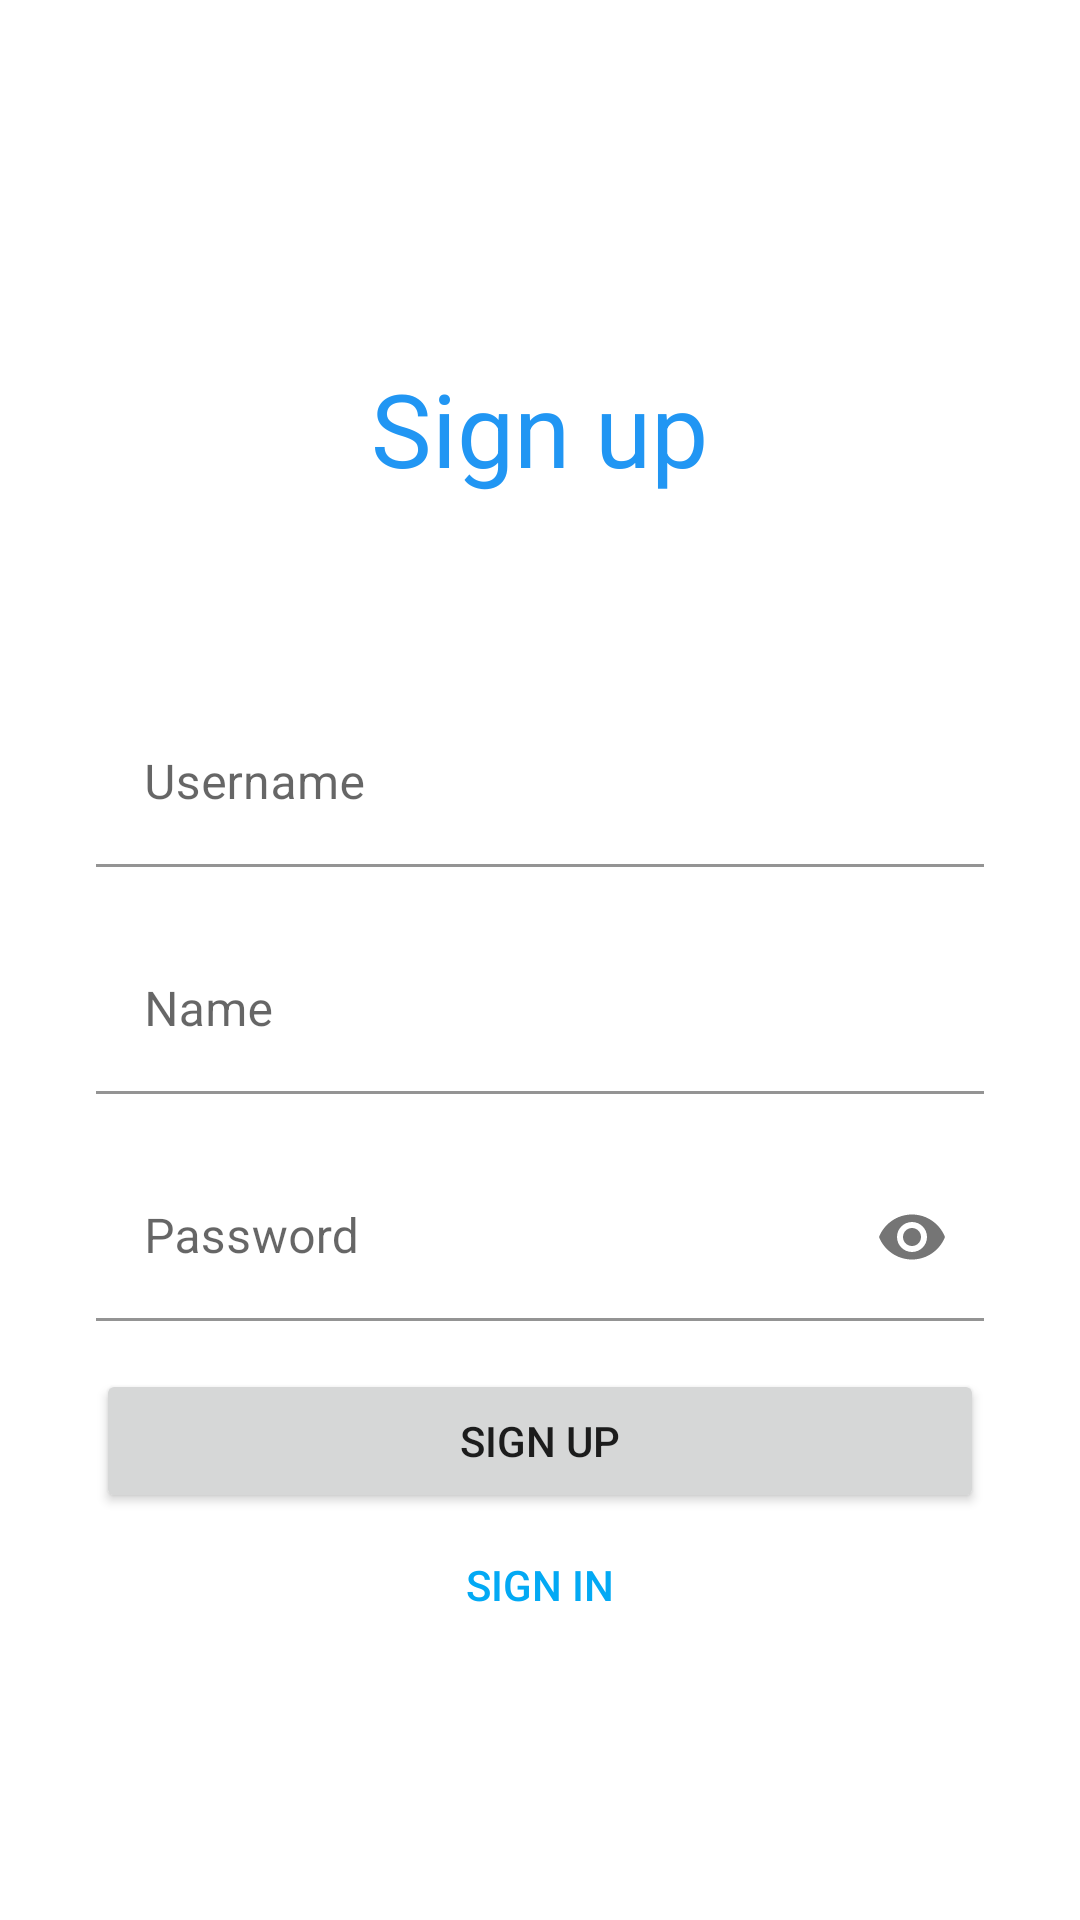

This screen was rendered from an Android layout file. Write that file and the resources it references.
<!-- AndroidManifest.xml: application theme Theme.FirstApp -->
<!-- res/layout/activity_signup.xml -->
<?xml version="1.0" encoding="utf-8"?>
<androidx.constraintlayout.widget.ConstraintLayout xmlns:android="http://schemas.android.com/apk/res/android"
    xmlns:app="http://schemas.android.com/apk/res-auto"
    xmlns:tools="http://schemas.android.com/tools"
    android:layout_width="match_parent"
    android:layout_height="match_parent"
    android:orientation="vertical"
    tools:context=".SignupActivity">

    <LinearLayout
        android:layout_width="match_parent"
        android:layout_height="wrap_content"
        android:gravity="center_horizontal"
        android:orientation="vertical"
        android:paddingLeft="32dp"
        android:paddingRight="32dp"
        app:layout_constraintBottom_toBottomOf="parent"
        app:layout_constraintLeft_toLeftOf="parent"
        app:layout_constraintRight_toRightOf="parent"
        app:layout_constraintTop_toTopOf="parent">

        <TextView
            android:id="@+id/signup_txtView_pageName"
            android:layout_width="wrap_content"
            android:layout_height="wrap_content"
            android:layout_marginTop="32dp"
            android:layout_marginBottom="64dp"
            android:clickable="false"
            android:text="@string/signup_page"
            android:textAppearance="@style/TextAppearance.AppCompat.Display1"
            android:textColor="#2196F3" />

        <com.google.android.material.textfield.TextInputLayout
            android:layout_width="match_parent"
            android:layout_height="match_parent"
            android:layout_marginTop="4dp"
            android:layout_marginBottom="16dp">

            <com.google.android.material.textfield.TextInputEditText
                android:id="@+id/signup_txtInput_username"
                android:layout_width="match_parent"
                android:layout_height="wrap_content"
                android:background="#00FFFFFF"
                android:hint="@string/signin_username"
                android:singleLine="true" />
        </com.google.android.material.textfield.TextInputLayout>

        <com.google.android.material.textfield.TextInputLayout
            android:layout_width="match_parent"
            android:layout_height="match_parent"
            android:layout_marginTop="4dp"
            android:layout_marginBottom="16dp">

            <com.google.android.material.textfield.TextInputEditText
                android:id="@+id/signup_txtInput_name"
                android:layout_width="match_parent"
                android:layout_height="wrap_content"
                android:background="#00FFFFFF"
                android:hint="@string/signup_name"
                android:singleLine="true" />
        </com.google.android.material.textfield.TextInputLayout>

        <com.google.android.material.textfield.TextInputLayout
            android:layout_width="match_parent"
            android:layout_height="wrap_content"
            android:layout_marginTop="4dp"
            android:layout_marginBottom="16dp"
            android:background="#00FFFFFF"
            app:passwordToggleEnabled="true">

            <com.google.android.material.textfield.TextInputEditText
                android:id="@+id/signup_txtInput_password"
                android:layout_width="match_parent"
                android:layout_height="wrap_content"
                android:background="#00FFFFFF"
                android:hint="@string/signin_password"
                android:inputType="textPassword" />

        </com.google.android.material.textfield.TextInputLayout>

        <Button
            android:id="@+id/signup_btn_submit"
            android:layout_width="match_parent"
            android:layout_height="wrap_content"
            android:text="@string/signup_action"  />

        <com.google.android.material.button.MaterialButton
            android:id="@+id/signup_btn_link_signin"
            style="@style/Widget.AppCompat.Button.Borderless"
            android:layout_width="match_parent"
            android:layout_height="wrap_content"
            android:text="@string/signup_link_signin"
            android:textColor="@color/blue_500"
            app:backgroundTint="@android:color/transparent" />

    </LinearLayout>

</androidx.constraintlayout.widget.ConstraintLayout>
<!-- resources referenced by this layout -->
<resources>
  <color name="blue_500">#03A9F4</color>
  <string name="signin_password">Password</string>
  <string name="signin_username">Username</string>
  <string name="signup_action">Sign up</string>
  <string name="signup_link_signin">Sign in</string>
  <string name="signup_name">Name</string>
  <string name="signup_page">Sign up</string>
  <style name="Theme.FirstApp" parent="Theme.MaterialComponents.DayNight.DarkActionBar">
          
          <item name="colorPrimary">@color/blue_500</item>
          <item name="colorPrimaryVariant">@color/blue_700</item>
          <item name="colorOnPrimary">@color/white</item>
          
          <item name="colorSecondary">@color/teal_200</item>
          <item name="colorSecondaryVariant">@color/teal_700</item>
          <item name="colorOnSecondary">@color/black</item>
          
          <item name="android:statusBarColor" tools:targetApi="l">?attr/colorPrimaryVariant</item>
          
      </style>
  <color name="blue_700">#2196F3</color>
  <color name="white">#FFFFFFFF</color>
  <color name="teal_200">#FF03DAC5</color>
  <color name="teal_700">#FF018786</color>
  <color name="black">#FF000000</color>
</resources>
